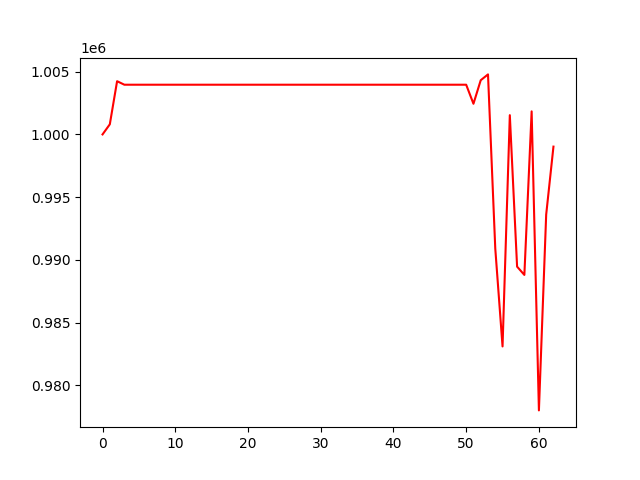

The data file committed next to this chart (first rows):
, 0
0, 1000000
1, 1000807
2, 1004242
3, 1003962
4, 1003962
5, 1003962
6, 1003962
7, 1003962
8, 1003962
9, 1003962
10, 1003962
11, 1003962
12, 1003962
13, 1003962
14, 1003962
15, 1003962
16, 1003962
17, 1003962
18, 1003962
19, 1003962
20, 1003962
21, 1003962
22, 1003962
23, 1003962
24, 1003962
25, 1003962
26, 1003962
27, 1003962
28, 1003962
29, 1003962
30, 1003962
31, 1003962
32, 1003962
33, 1003962
34, 1003962
35, 1003962
36, 1003962
37, 1003962
38, 1003962
39, 1003962
40, 1003962
41, 1003962
42, 1003962
43, 1003962
44, 1003962
45, 1003962
46, 1003962
47, 1003962
48, 1003962
49, 1003962
50, 1003962
51, 1002443
52, 1004320
53, 1004784
54, 990901
55, 983100
56, 1001535
57, 989462
58, 988801
59, 1001837
... 3 more rows
